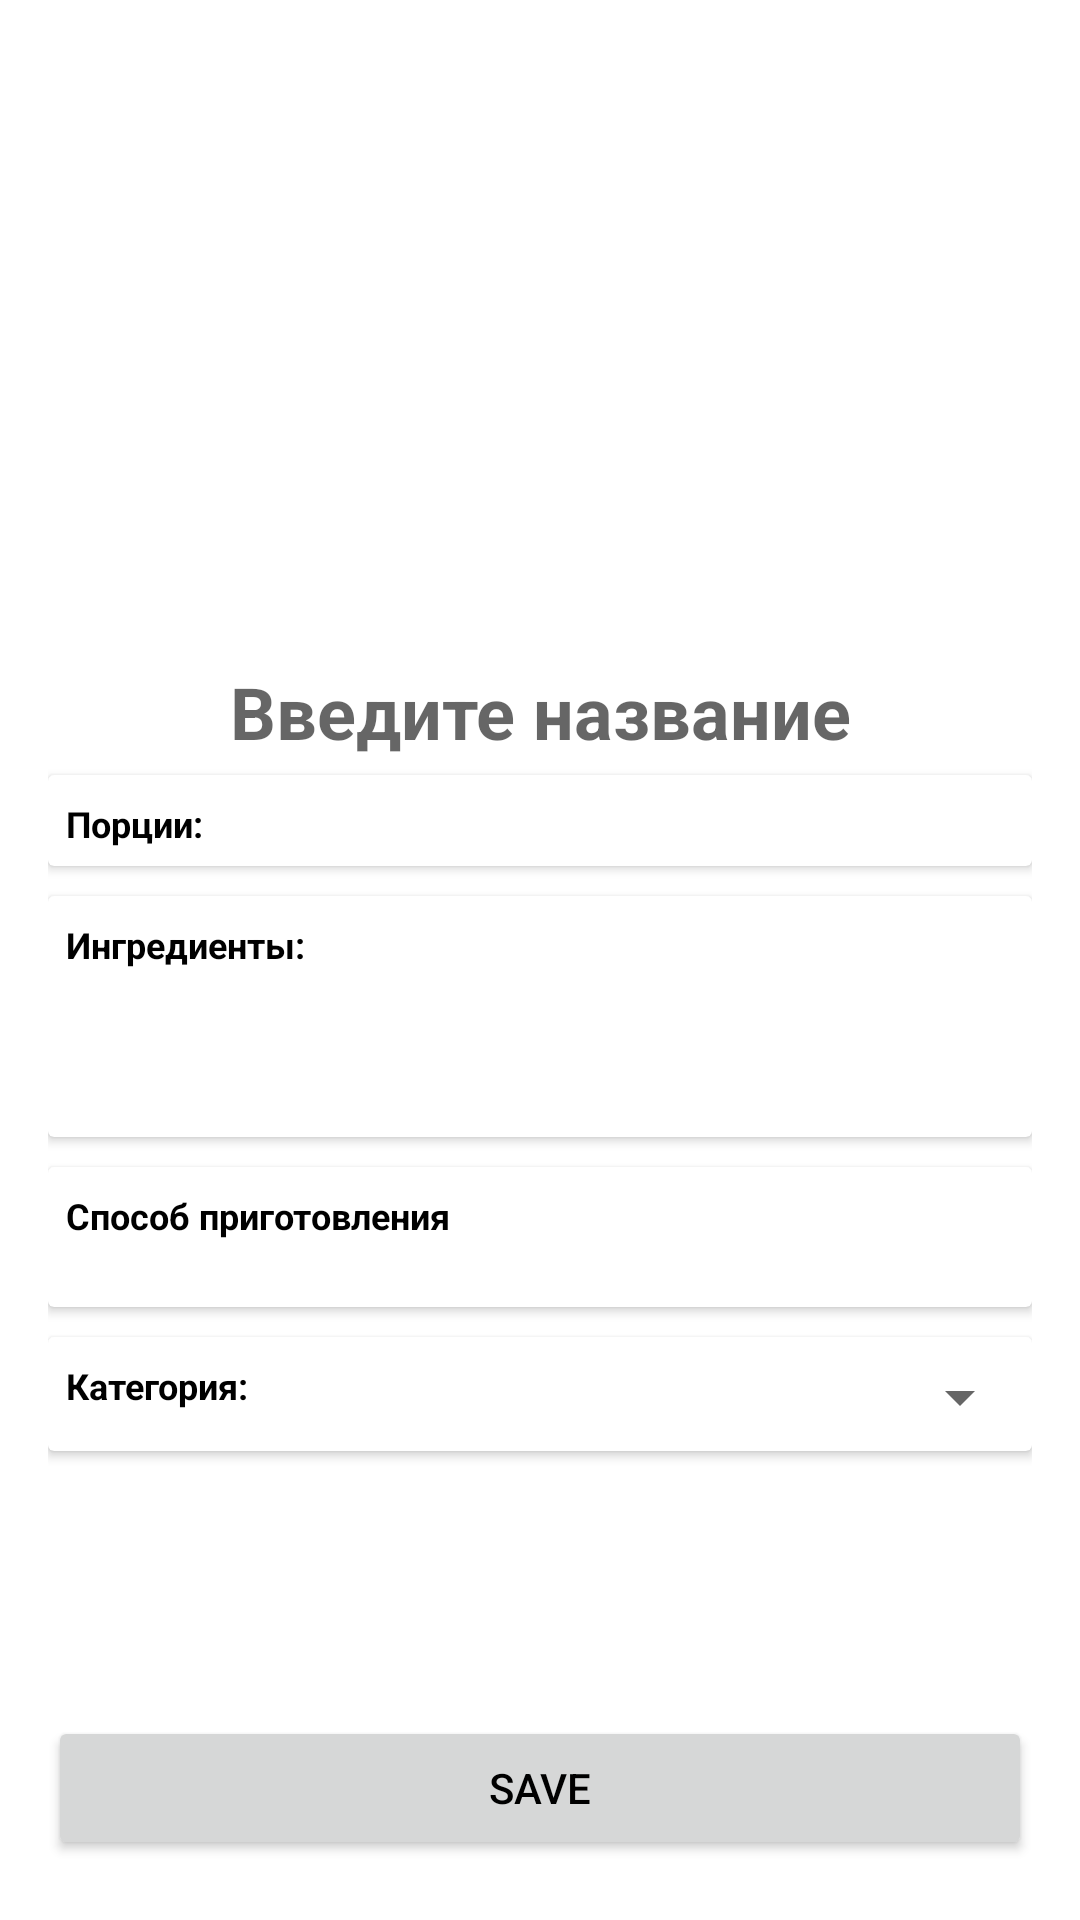

This screen was rendered from an Android layout file. Write that file and the resources it references.
<!-- AndroidManifest.xml: application theme Theme.RecipeBook -->
<!-- res/layout/fragment_recipe_add_edit.xml -->
<?xml version="1.0" encoding="utf-8"?>
<layout xmlns:android="http://schemas.android.com/apk/res/android"
    xmlns:app="http://schemas.android.com/apk/res-auto"
    xmlns:tools="http://schemas.android.com/tools">

    <data>
        <variable
            name="recipeViewModel"
            type="com.example.recipebook.presentation.viewmodel.RecipeViewModel" />
    </data>

    <androidx.constraintlayout.widget.ConstraintLayout
        android:layout_width="match_parent"
        android:layout_height="match_parent"
        android:paddingTop="13dp"
        android:paddingHorizontal="16dp"
        android:paddingBottom="20dp"
        tools:context=".presentation.fragment.RecipeAddEditFragment">

        <ImageView
            android:id="@+id/iv_recipe_image"
            android:layout_width="400dp"
            android:layout_height="200dp"
            android:scaleType="centerCrop"
            android:src="@drawable/image_blank"
            app:layout_constraintEnd_toEndOf="parent"
            app:layout_constraintStart_toStartOf="parent"
            app:layout_constraintTop_toTopOf="parent"
            android:contentDescription="@string/recipe_image" />


        <EditText
            android:background="@null"
            android:id="@+id/et_recipe_name"
            android:layout_width="0dp"
            android:layout_height="wrap_content"
            android:layout_marginTop="8dp"
            android:gravity="center"
            android:autofillHints="1"
            android:textSize="24sp"
            android:textStyle="bold"
            android:hint="@string/input_name_hint"
            app:layout_constraintEnd_toEndOf="parent"
            app:layout_constraintStart_toStartOf="parent"
            app:layout_constraintTop_toBottomOf="@+id/iv_recipe_image" />

        <androidx.cardview.widget.CardView
            android:id="@+id/cv_recipe_portions"
            android:layout_width="match_parent"
            android:layout_height="0dp"
            android:layout_marginTop="5dp"
            app:contentPaddingTop="8dp"
            app:contentPaddingBottom="6dp"
            app:contentPaddingLeft="6dp"
            app:layout_constraintEnd_toEndOf="parent"
            app:layout_constraintStart_toStartOf="parent"
            app:layout_constraintTop_toBottomOf="@+id/et_recipe_name">

            <LinearLayout
                android:layout_width="match_parent"
                android:layout_height="wrap_content">

                <TextView
                    android:layout_width="wrap_content"
                    android:layout_height="wrap_content"
                    android:textStyle="bold"
                    android:textSize="12sp"
                    android:text="@string/portions"
                    android:labelFor="@+id/et_recipe_portions"></TextView>

                <EditText
                    android:background="@null"
                    android:id="@+id/et_recipe_portions"
                    android:layout_width="match_parent"
                    android:layout_height="wrap_content"
                    android:autofillHints="1"
                    android:textSize="12sp"
                    android:inputType="numberSigned" />
            </LinearLayout>

        </androidx.cardview.widget.CardView>

        <androidx.cardview.widget.CardView
            android:id="@+id/cv_recipe_ingredients"
            android:layout_width="match_parent"
            android:layout_height="wrap_content"
            android:layout_marginTop="10dp"
            app:contentPaddingTop="8dp"
            app:contentPaddingBottom="6dp"
            app:contentPaddingLeft="6dp"
            app:layout_constraintStart_toStartOf="parent"
            app:layout_constraintTop_toBottomOf="@+id/cv_recipe_portions">

            <LinearLayout
                android:orientation="vertical"
                android:layout_width="match_parent"
                android:layout_height="wrap_content">

                <TextView
                    android:layout_width="wrap_content"
                    android:layout_height="wrap_content"
                    android:textStyle="bold"
                    android:textSize="12sp"
                    android:text="@string/ingredients"
                    android:labelFor="@+id/et_recipe_ingredients"></TextView>

                <EditText
                    android:background="@null"
                    android:id="@+id/et_recipe_ingredients"
                    android:layout_width="match_parent"
                    android:layout_height="50dp"
                    android:inputType="text"
                    android:textSize="12sp"
                    android:importantForAutofill="no" />
            </LinearLayout>
        </androidx.cardview.widget.CardView>

        <androidx.cardview.widget.CardView
            android:id="@+id/cv_recipe_text"
            android:layout_width="match_parent"
            android:layout_height="wrap_content"
            android:layout_marginTop="10dp"
            app:contentPaddingTop="8dp"
            app:contentPaddingBottom="6dp"
            app:contentPaddingLeft="6dp"
            app:layout_constraintStart_toStartOf="parent"
            app:layout_constraintTop_toBottomOf="@+id/cv_recipe_ingredients">

            <LinearLayout
                android:orientation="vertical"
                android:layout_width="match_parent"
                android:layout_height="wrap_content">

                <TextView
                    android:layout_width="wrap_content"
                    android:layout_height="wrap_content"
                    android:textStyle="bold"
                    android:textSize="12sp"
                    android:text="@string/cooking_method"
                    android:labelFor="@+id/et_recipe_text"></TextView>

                <EditText
                    android:background="@null"
                    android:id="@+id/et_recipe_text"
                    android:layout_width="match_parent"
                    android:layout_height="wrap_content"
                    android:inputType="text"
                    android:textSize="12sp"
                    android:importantForAutofill="no" />
            </LinearLayout>
        </androidx.cardview.widget.CardView>

        <androidx.cardview.widget.CardView
            android:id="@+id/cv_recipe_category"
            android:layout_width="match_parent"
            android:layout_height="wrap_content"
            android:layout_marginTop="10dp"
            app:contentPaddingTop="8dp"
            app:contentPaddingBottom="6dp"
            app:contentPaddingLeft="6dp"
            app:layout_constraintStart_toStartOf="parent"
            app:layout_constraintTop_toBottomOf="@+id/cv_recipe_text">

            <LinearLayout
                android:layout_width="match_parent"
                android:layout_height="wrap_content">

                <TextView
                    android:layout_width="wrap_content"
                    android:layout_height="wrap_content"
                    android:textStyle="bold"
                    android:textSize="12sp"
                    android:text="@string/category"
                    android:labelFor="@+id/spinner_recipe_category"></TextView>

                <Spinner
                    android:id="@+id/spinner_recipe_category"
                    android:layout_width="0dp"
                    android:textSize="12sp"
                    android:layout_height="wrap_content"
                    android:layout_weight="1" />
            </LinearLayout>
        </androidx.cardview.widget.CardView>

        <Button
            android:id="@+id/btn_save_recipe"
            android:layout_width="match_parent"
            android:layout_height="wrap_content"
            android:text="@string/btn_save"
            app:layout_constraintBottom_toBottomOf="parent"
            app:layout_constraintEnd_toEndOf="parent"
            app:layout_constraintStart_toStartOf="parent" />

    </androidx.constraintlayout.widget.ConstraintLayout>
</layout>
<!-- resources referenced by this layout -->
<resources>
  <string name="btn_save">Save</string>
  <string name="category">Категория:</string>
  <string name="cooking_method">Способ приготовления</string>
  <string name="ingredients">Ингредиенты:</string>
  <string name="input_name_hint">Введите название</string>
  <string name="portions">Порции:</string>
  <string name="recipe_image">Recipe image</string>
  <style name="Theme.RecipeBook" parent="Theme.MaterialComponents.DayNight.DarkActionBar">
          
          <item name="colorPrimary">@color/light_green</item>
          <item name="colorPrimaryVariant">@color/purple_700</item>
          <item name="colorOnPrimary">@color/white</item>
          
          <item name="colorSecondary">@color/teal_200</item>
          <item name="colorSecondaryVariant">@color/teal_700</item>
          <item name="colorOnSecondary">@color/black</item>
          
          <item name="android:statusBarColor" tools:targetApi="l">?attr/colorPrimaryVariant</item>
          
          <item name="android:textColor">@color/black</item>
      </style>
  <color name="light_green">#a8ccb1</color>
  <color name="purple_700">#FF3700B3</color>
  <color name="white">#FFFFFFFF</color>
  <color name="teal_200">#FF03DAC5</color>
  <color name="teal_700">#FF018786</color>
  <color name="black">#FF000000</color>
</resources>
